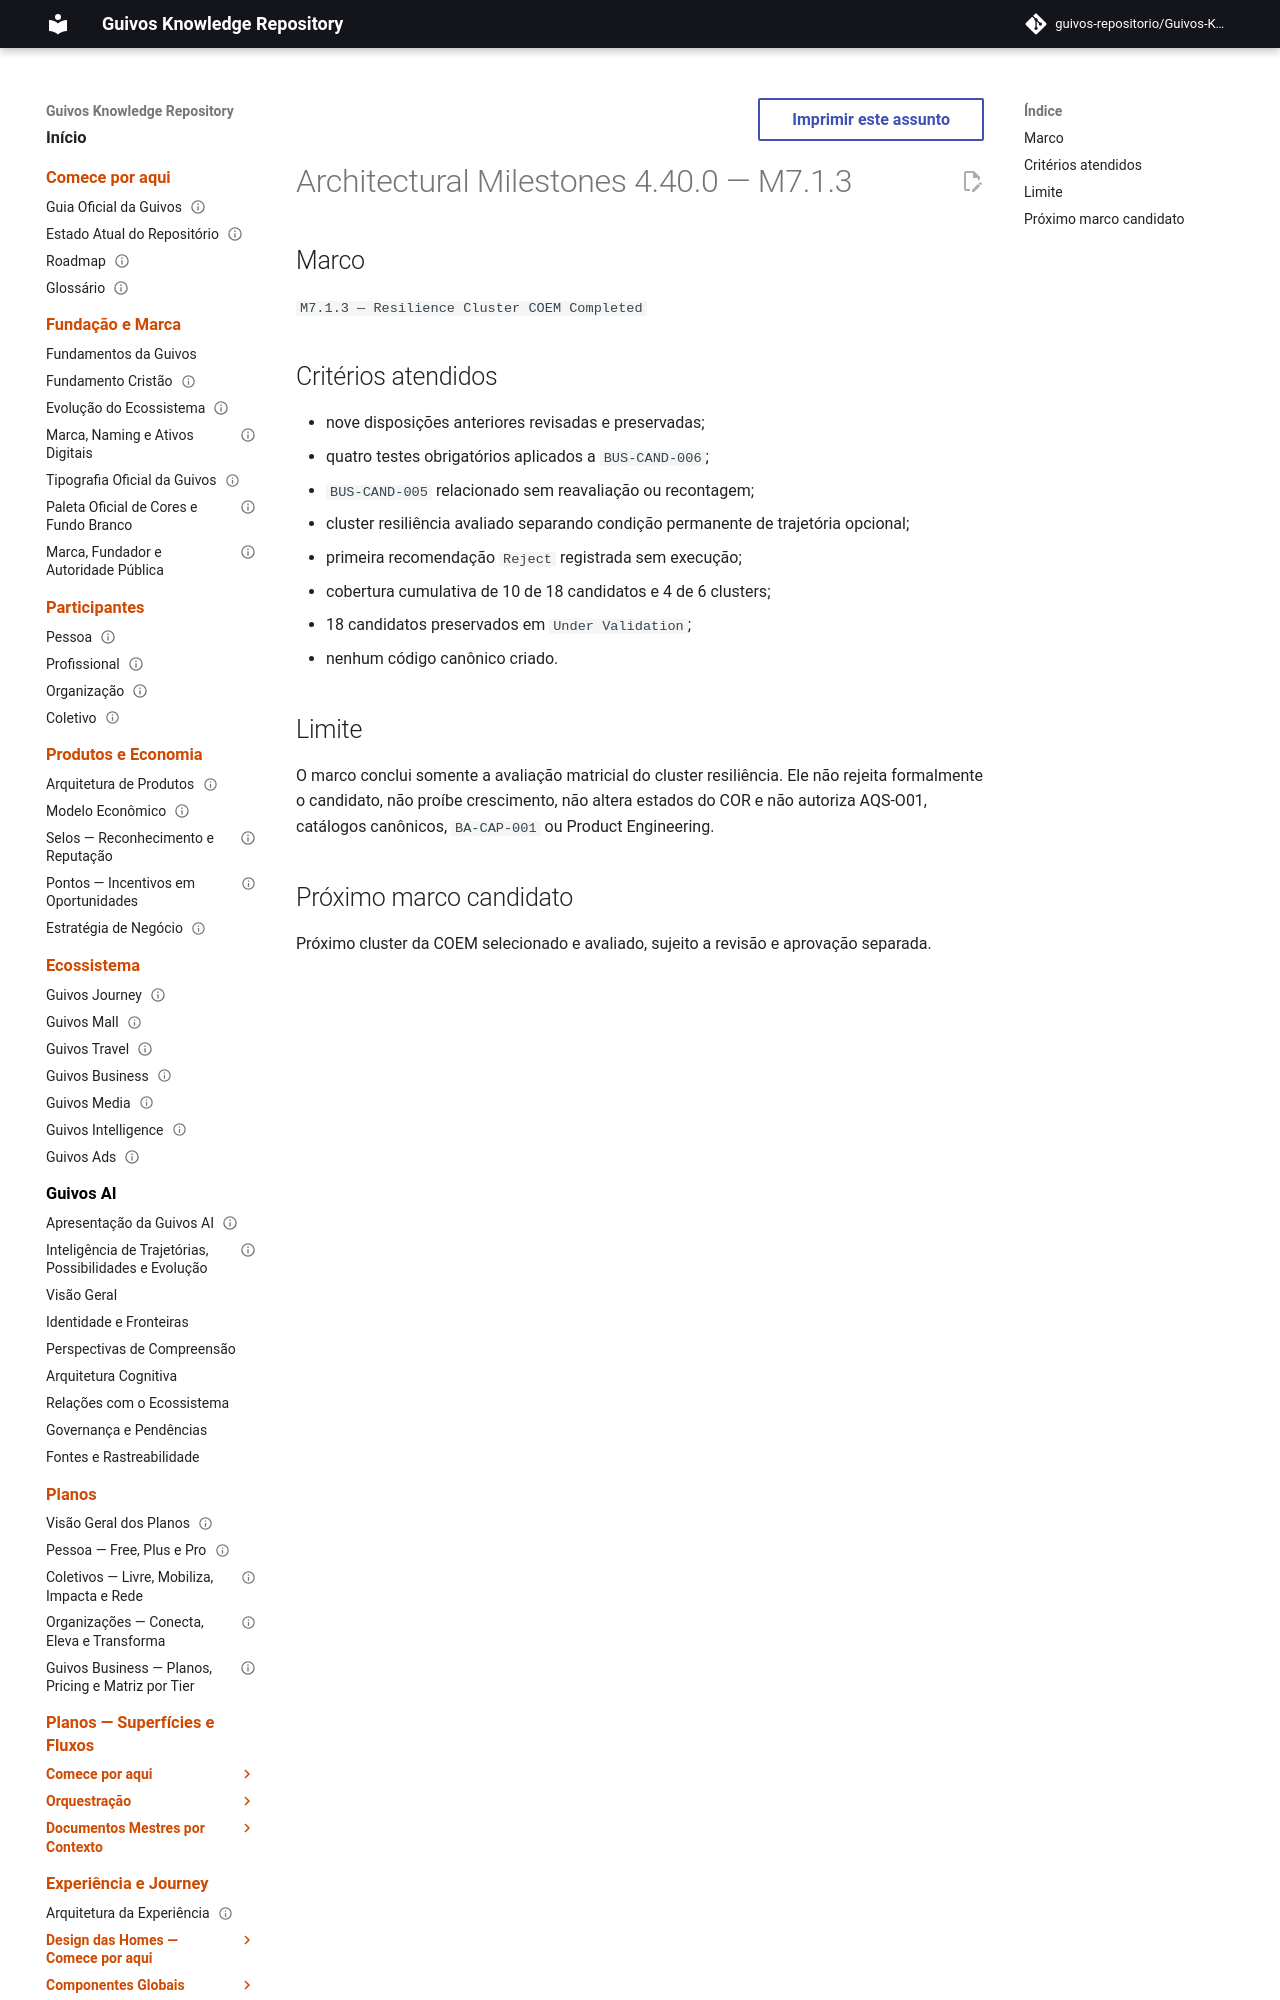

repository: guivos-repositorio/Guivos-Knowledge-Repository · page: project/architectural-milestones-4.40.0/index.html · generator: mkdocs

---
id: GKR-MILESTONES-4.40.0
title: Architectural Milestones 4.40.0 — M7.1.3
status: active
version: 4.40.0
owner: Guivos
last_updated: 2026-07-24
related:
  - BA-STR-002-COEM-001
  - ROADMAP-11.42.0
---

# Architectural Milestones 4.40.0 — M7.1.3

## Marco

`M7.1.3 — Resilience Cluster COEM Completed`
